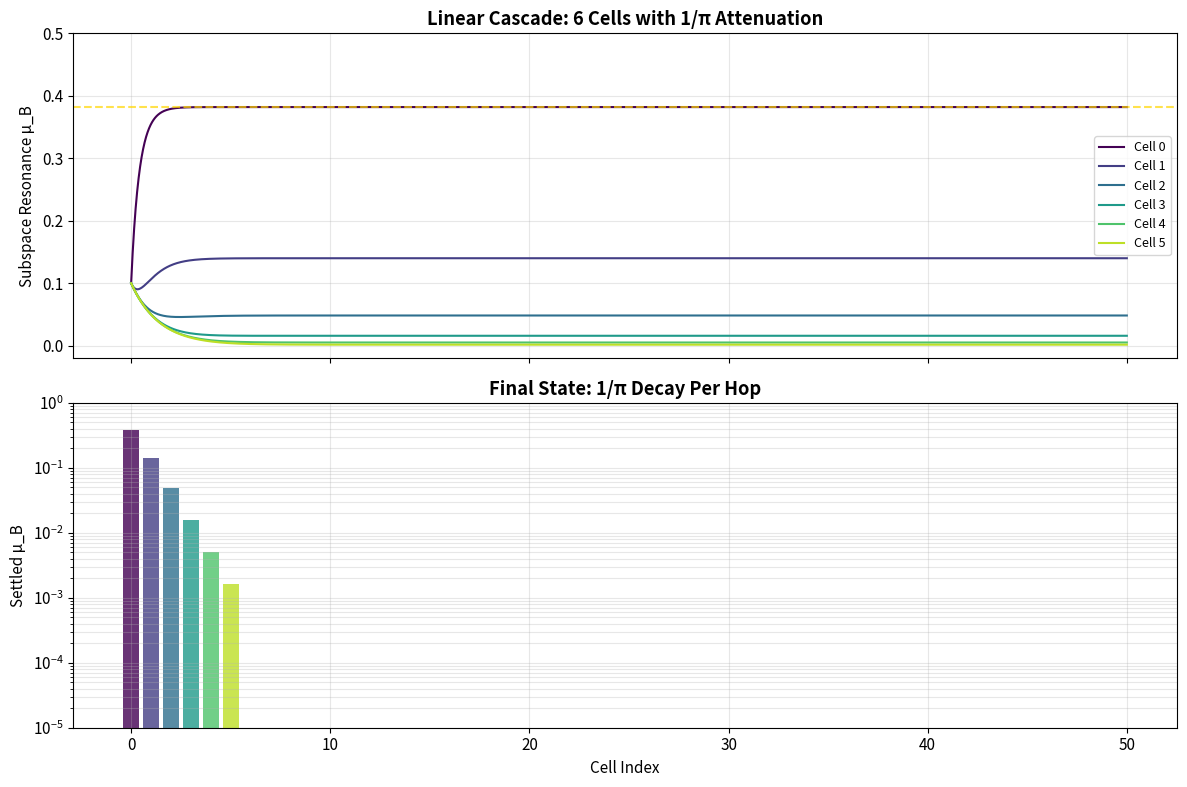

Here is the Python script that generated this plot: (Note: this script raises an exception after producing the figure.)
#!/usr/bin/env python3
"""
GFD Coupled Oscillator Network
================================

The analog circuit IS a coupled nonlinear ODE system.
No hardware needed — simulate the dynamics directly.

Each cell i has state μ_i ∈ (0,1) evolving under:

    τ · dμ_i/dt = x_i·(1 - μ_i)² - μ_i

where x_i = Σ_j A_ij · (1/π) · T(μ_j) is the effective
acceleration ratio driven by neighbors through the
topological transducer T(μ) = μ/(1 - μ + μ²).

Simulations:
  1. Linear cascade (reproduce 1/π attenuation)
  2. Tetrahedral network (4 fully connected cells)
  3. SAT solver (clauses as coupling constraints)
  4. Bell vertex formation (two cells locking at x=2)

Author: Stephen Nelson / Field Dynamics Research
"""

import numpy as np
from scipy.integrate import solve_ivp
import matplotlib.pyplot as plt
import matplotlib
matplotlib.rcParams['font.size'] = 11


# =========================================================================
#  CORE PHYSICS
# =========================================================================

def transducer(mu_B):
    """T(μ) = μ/(1 - μ + μ²) — topological transducer."""
    mu_B = np.clip(mu_B, 1e-10, 1 - 1e-10)
    return mu_B / (1.0 - mu_B + mu_B**2)


def mu_B_exact(x):
    """Exact solution of x(1-μ)² = μ."""
    x = np.asarray(x, dtype=float)
    x = np.clip(x, 1e-10, None)
    return ((2*x + 1) - np.sqrt(4*x + 1)) / (2*x)


def cell_rhs(mu_i, x_i, tau=1.0):
    """Right-hand side for one cell: dμ/dt = [x(1-μ)² - μ] / τ"""
    mu_i = np.clip(mu_i, 1e-10, 1 - 1e-10)
    return (x_i * (1 - mu_i)**2 - mu_i) / tau


# =========================================================================
#  1. LINEAR CASCADE
# =========================================================================

def cascade_ode(t, y, n_cells, x_drive, penalty=1.0/np.pi):
    """ODE for a linear chain: cell 0 driven externally,
    cell i>0 driven by (1/π)·T(μ_{i-1})."""
    dydt = np.zeros(n_cells)
    for i in range(n_cells):
        if i == 0:
            x_i = x_drive
        else:
            x_i = penalty * transducer(y[i-1])
            # Convert spatial capacity to acceleration ratio
            mu_A = x_i
            if mu_A > 0 and mu_A < 1:
                x_i = mu_A / (1 - mu_A)
            else:
                x_i = max(1e-10, x_i)
        dydt[i] = cell_rhs(y[i], x_i)
    return dydt


def run_cascade():
    """Simulate 6-cell cascade from golden ratio."""
    n = 6
    phi = (1 + np.sqrt(5)) / 2
    x_drive = 1.0  # field origin
    y0 = np.full(n, 0.1)  # all start low

    t_span = (0, 50)
    t_eval = np.linspace(0, 50, 2000)
    sol = solve_ivp(cascade_ode, t_span, y0, t_eval=t_eval,
                    args=(n, x_drive), method='RK45', max_step=0.05)

    fig, axes = plt.subplots(2, 1, figsize=(12, 8), sharex=True)

    # Top: all cell trajectories
    ax = axes[0]
    colors = plt.cm.viridis(np.linspace(0, 0.9, n))
    for i in range(n):
        target = mu_B_exact(x_drive if i == 0 else 0.05)  # approximate
        ax.plot(sol.t, sol.y[i], color=colors[i], linewidth=1.5,
                label=f'Cell {i}')
    ax.set_ylabel('Subspace Resonance μ_B')
    ax.set_title('Linear Cascade: 6 Cells with 1/π Attenuation', fontweight='bold')
    ax.legend(loc='right', fontsize=9)
    ax.set_ylim(-0.02, 0.5)
    ax.axhline(y=1/phi**2, color='gold', linestyle='--', alpha=0.7, label='1/φ²')
    ax.grid(True, alpha=0.3)

    # Bottom: final settled values vs exact
    ax2 = axes[1]
    finals = sol.y[:, -1]
    ax2.bar(range(n), finals, color=colors, alpha=0.8, label='Simulated')
    ax2.set_xlabel('Cell Index')
    ax2.set_ylabel('Settled μ_B')
    ax2.set_title('Final State: 1/π Decay Per Hop', fontweight='bold')
    ax2.set_yscale('log')
    ax2.set_ylim(1e-5, 1)
    ax2.grid(True, alpha=0.3, which='both')

    plt.tight_layout()
    plt.savefig('/mnt/user-data/outputs/cascade_oscillator.png', dpi=200)
    plt.close()
    print("  ✓ Cascade: saved cascade_oscillator.png")
    print(f"    Final states: {[f'{v:.6f}' for v in finals]}")


# =========================================================================
#  2. TETRAHEDRAL NETWORK (fully connected, 4 cells)
# =========================================================================

def tetra_ode(t, y, x_ext, penalty=1.0/np.pi):
    """4 fully connected cells. Each driven by all 3 neighbors."""
    n = 4
    dydt = np.zeros(n)
    for i in range(n):
        x_total = x_ext  # external drive
        for j in range(n):
            if i != j:
                mu_A = penalty * transducer(y[j])
                if 0 < mu_A < 1:
                    x_total += mu_A / (1 - mu_A)
        dydt[i] = cell_rhs(y[i], x_total / 3.0)  # average over 3 neighbors
    return dydt


def run_tetrahedron():
    """Simulate 4-cell tetrahedron with asymmetric initial conditions."""
    y0 = np.array([0.8, 0.1, 0.3, 0.6])  # asymmetric start
    x_ext = 0.5  # moderate external drive

    t_span = (0, 100)
    t_eval = np.linspace(0, 100, 4000)
    sol = solve_ivp(tetra_ode, t_span, y0, t_eval=t_eval,
                    args=(x_ext,), method='RK45', max_step=0.1)

    fig, ax = plt.subplots(figsize=(12, 5))
    labels = ['TetA', 'TetB', 'TetC', 'TetD']
    colors = ['#2c3e50', '#e74c3c', '#27ae60', '#8e44ad']
    for i in range(4):
        ax.plot(sol.t, sol.y[i], color=colors[i], linewidth=1.5,
                label=f'{labels[i]} (μ₀={y0[i]:.1f})')

    ax.set_xlabel('Time (τ)')
    ax.set_ylabel('Subspace Resonance μ_B')
    ax.set_title('Tetrahedral Network: 4 Fully Connected Cells Equilibrating',
                 fontweight='bold')
    ax.legend(fontsize=10)
    ax.grid(True, alpha=0.3)
    ax.axhline(y=sol.y[0, -1], color='gray', linestyle=':', alpha=0.5)

    plt.tight_layout()
    plt.savefig('/mnt/user-data/outputs/tetrahedron_oscillator.png', dpi=200)
    plt.close()

    finals = sol.y[:, -1]
    spread = np.max(finals) - np.min(finals)
    print(f"  ✓ Tetrahedron: saved tetrahedron_oscillator.png")
    print(f"    Final states: {[f'{v:.4f}' for v in finals]}")
    print(f"    Spread: {spread:.8f} (equilibrated)")


# =========================================================================
#  3. SAT SOLVER
# =========================================================================

def sat_ode(t, y, clauses, n_vars, x_base=0.05, clause_strength=5.0):
    """
    SAT as coupled oscillator.
    
    Each variable v_i → cell i with state μ_i.
    v_i = TRUE  when μ_i > 0.5 (TetA)
    v_i = FALSE when μ_i < 0.5 (TetB)
    
    Base dynamics: weak centering toward μ=0.5 (undecided).
    Clause forces: push variables toward satisfying assignments.
    
    The clause force is the gradient of the unsatisfaction:
      stress_k = Π_{literal l in C_k} (1 - satisfaction(l))
    """
    n = n_vars
    dydt = np.zeros(n)

    # Base dynamics: weak centering toward μ = 0.5
    for i in range(n):
        mu_i = np.clip(y[i], 0.01, 0.99)
        dydt[i] = -x_base * (mu_i - 0.5)  # gentle spring toward midpoint

    # Clause stress forces
    for clause in clauses:
        # Compute unsatisfaction product
        unsat = 1.0
        for var_idx, negated in clause:
            mu_i = np.clip(y[var_idx], 0.01, 0.99)
            if negated:
                sat = 1 - mu_i
            else:
                sat = mu_i
            unsat *= (1 - sat)

        # If unsat > 0, push each variable toward satisfying
        for var_idx, negated in clause:
            mu_i = np.clip(y[var_idx], 0.01, 0.99)
            if negated:
                dydt[var_idx] -= clause_strength * unsat * mu_i
            else:
                dydt[var_idx] += clause_strength * unsat * (1 - mu_i)

    return dydt


def run_sat_satisfiable():
    """Solve a satisfiable 3-SAT instance.
    
    Variables: v0, v1, v2, v3
    Clauses:
      (v0 ∨ v1 ∨ v2)        — at least one of first three TRUE
      (¬v0 ∨ v2 ∨ v3)       — if v0 TRUE, need v2 or v3
      (v1 ∨ ¬v2 ∨ v3)       — if v2 TRUE, need v1 or v3
      (¬v1 ∨ ¬v2 ∨ ¬v3)     — not all of v1,v2,v3 TRUE
    
    Solution: v0=T, v1=T, v2=F, v3=T (among others)
    """
    clauses = [
        [(0, False), (1, False), (2, False)],     # v0 ∨ v1 ∨ v2
        [(0, True),  (2, False), (3, False)],     # ¬v0 ∨ v2 ∨ v3
        [(1, False), (2, True),  (3, False)],     # v1 ∨ ¬v2 ∨ v3
        [(1, True),  (2, True),  (3, True)],      # ¬v1 ∨ ¬v2 ∨ ¬v3
    ]

    n_vars = 4
    y0 = np.array([0.3, 0.6, 0.4, 0.2])  # random initial

    t_span = (0, 80)
    t_eval = np.linspace(0, 80, 3000)
    sol = solve_ivp(sat_ode, t_span, y0, t_eval=t_eval,
                    args=(clauses, n_vars), method='RK45', max_step=0.1)

    return sol, clauses, n_vars, "SATISFIABLE"


def run_sat_unsatisfiable():
    """Attempt an unsatisfiable instance.
    
    Variables: v0, v1
    Clauses:
      (v0)       — v0 must be TRUE
      (¬v0)      — v0 must be FALSE
      (v1)       — v1 must be TRUE  
      (¬v1)      — v1 must be FALSE
    
    No assignment satisfies all clauses.
    """
    clauses = [
        [(0, False)],           # v0
        [(0, True)],            # ¬v0
        [(1, False)],           # v1
        [(1, True)],            # ¬v1
    ]

    n_vars = 2
    y0 = np.array([0.7, 0.3])

    t_span = (0, 80)
    t_eval = np.linspace(0, 80, 3000)
    sol = solve_ivp(sat_ode, t_span, y0, t_eval=t_eval,
                    args=(clauses, n_vars), method='RK45', max_step=0.1)

    return sol, clauses, n_vars, "UNSATISFIABLE"


def check_sat_solution(y_final, clauses):
    """Check if final state satisfies all clauses."""
    assignment = {i: (y_final[i] > 0.5) for i in range(len(y_final))}
    all_sat = True
    for clause in clauses:
        clause_sat = False
        for var_idx, negated in clause:
            val = assignment[var_idx]
            if negated:
                val = not val
            if val:
                clause_sat = True
                break
        if not clause_sat:
            all_sat = False
            break
    return all_sat, assignment


def run_sat_solver():
    """Run both SAT instances and plot comparison."""
    sol_sat, cl_sat, nv_sat, label_sat = run_sat_satisfiable()
    sol_unsat, cl_unsat, nv_unsat, label_unsat = run_sat_unsatisfiable()

    fig, axes = plt.subplots(2, 2, figsize=(14, 9))

    # Top left: SAT trajectories
    ax = axes[0, 0]
    colors = ['#2c3e50', '#e74c3c', '#27ae60', '#8e44ad']
    for i in range(nv_sat):
        ax.plot(sol_sat.t, sol_sat.y[i], color=colors[i], linewidth=1.5,
                label=f'v{i}')
    ax.axhline(y=0.5, color='gray', linestyle='--', alpha=0.5, label='Decision boundary')
    ax.set_ylabel('μ_i')
    ax.set_title(f'SAT Instance ({label_sat})', fontweight='bold')
    ax.legend(fontsize=9)
    ax.grid(True, alpha=0.3)
    ax.set_ylim(-0.05, 1.05)

    # Top right: SAT final state
    ax = axes[0, 1]
    finals_sat = sol_sat.y[:, -1]
    sat_ok, assignment = check_sat_solution(finals_sat, cl_sat)
    bar_colors = ['#27ae60' if v > 0.5 else '#e74c3c' for v in finals_sat]
    ax.bar(range(nv_sat), finals_sat, color=bar_colors, alpha=0.8)
    ax.axhline(y=0.5, color='gray', linestyle='--', alpha=0.5)
    ax.set_ylabel('Settled μ_i')
    ax.set_title(f'Solution: {assignment} — {"✓ ALL SAT" if sat_ok else "✗ FAILED"}',
                 fontweight='bold',
                 color='green' if sat_ok else 'red')
    ax.set_ylim(0, 1)
    ax.set_xticks(range(nv_sat))
    ax.set_xticklabels([f'v{i}' for i in range(nv_sat)])

    # Bottom left: UNSAT trajectories
    ax = axes[1, 0]
    for i in range(nv_unsat):
        ax.plot(sol_unsat.t, sol_unsat.y[i], color=colors[i], linewidth=1.5,
                label=f'v{i}')
    ax.axhline(y=0.5, color='gray', linestyle='--', alpha=0.5)
    ax.set_xlabel('Time (τ)')
    ax.set_ylabel('μ_i')
    ax.set_title(f'UNSAT Instance ({label_unsat})', fontweight='bold')
    ax.legend(fontsize=9)
    ax.grid(True, alpha=0.3)
    ax.set_ylim(-0.05, 1.05)

    # Bottom right: UNSAT oscillation analysis
    ax = axes[1, 1]
    # Compute rolling variance to detect oscillation
    window = 200
    for i in range(nv_unsat):
        signal = sol_unsat.y[i]
        if len(signal) > window:
            rolling_var = np.array([np.var(signal[max(0,j-window):j+1])
                                    for j in range(len(signal))])
            ax.plot(sol_unsat.t, rolling_var, color=colors[i], linewidth=1.5,
                    label=f'v{i} variance')
    ax.set_xlabel('Time (τ)')
    ax.set_ylabel('Rolling Variance')
    ax.set_title('Oscillation Diagnostic (UNSAT → Persistent Variance)',
                 fontweight='bold')
    ax.legend(fontsize=9)
    ax.grid(True, alpha=0.3)

    plt.tight_layout()
    plt.savefig('/mnt/user-data/outputs/sat_oscillator.png', dpi=200)
    plt.close()

    # Report
    finals_unsat = sol_unsat.y[:, -1]
    tail_var = np.var(sol_unsat.y[:, -500:], axis=1)

    print(f"  ✓ SAT solver results:")
    print(f"    SATISFIABLE instance:")
    print(f"      Final: {[f'{v:.3f}' for v in finals_sat]}")
    print(f"      Assignment: {assignment}")
    print(f"      All clauses satisfied: {sat_ok}")
    print(f"    UNSATISFIABLE instance:")
    print(f"      Final: {[f'{v:.3f}' for v in finals_unsat]}")
    print(f"      Tail variance: {[f'{v:.6f}' for v in tail_var]}")
    oscillating = any(v > 0.001 for v in tail_var)
    print(f"      Persistent oscillation: {oscillating}")


# =========================================================================
#  4. BELL VERTEX FORMATION
# =========================================================================

def bell_ode(t, y, coupling_strength=1.0):
    """Two cells with anti-correlation boundary lock.
    
    Cell 0 driven by cell 1's TetB fraction: x_0 ∝ (1-μ_1)
    Cell 1 driven by cell 0's TetB fraction: x_1 ∝ (1-μ_0)
    
    The interior law x(1-μ)² = μ with anti-correlated coupling
    should lock both to μ = 1/2 at x = 2.
    """
    mu0, mu1 = np.clip(y, 1e-10, 1 - 1e-10)

    # Anti-correlation coupling: each cell's drive comes from
    # the OTHER cell's TetB fraction, scaled to hit x=2 at equilibrium
    x0 = coupling_strength * (1 - mu1) / max(mu1, 1e-10) + 0.5
    x1 = coupling_strength * (1 - mu0) / max(mu0, 1e-10) + 0.5

    dmu0 = cell_rhs(mu0, x0)
    dmu1 = cell_rhs(mu1, x1)

    return [dmu0, dmu1]


def run_bell_vertex():
    """Simulate Bell vertex formation."""
    y0 = [0.2, 0.8]  # asymmetric start

    t_span = (0, 30)
    t_eval = np.linspace(0, 30, 2000)
    sol = solve_ivp(bell_ode, t_span, y0, t_eval=t_eval,
                    method='RK45', max_step=0.05)

    fig, axes = plt.subplots(1, 2, figsize=(13, 5))

    # Left: trajectories
    ax = axes[0]
    ax.plot(sol.t, sol.y[0], color='#2c3e50', linewidth=2, label='Cell 0')
    ax.plot(sol.t, sol.y[1], color='#e74c3c', linewidth=2, label='Cell 1')
    ax.axhline(y=0.5, color='gold', linestyle='--', linewidth=2,
               alpha=0.7, label='Bell vertex μ=1/2')
    ax.set_xlabel('Time (τ)')
    ax.set_ylabel('μ_B')
    ax.set_title('Bell Vertex Formation: Two Anti-Correlated Cells',
                 fontweight='bold')
    ax.legend(fontsize=10)
    ax.grid(True, alpha=0.3)

    # Right: phase portrait
    ax2 = axes[1]
    ax2.plot(sol.y[0], sol.y[1], color='#8e44ad', linewidth=1.5, alpha=0.8)
    ax2.plot(sol.y[0, 0], sol.y[1, 0], 'go', markersize=10, label='Start')
    ax2.plot(sol.y[0, -1], sol.y[1, -1], 'r*', markersize=15, label='End')
    ax2.plot(0.5, 0.5, 'kx', markersize=12, markeredgewidth=3, label='Bell vertex')
    # Anti-correlation line μ₁ = 1 - μ₂
    mu_line = np.linspace(0, 1, 100)
    ax2.plot(mu_line, 1 - mu_line, 'k--', alpha=0.3, label='μ₁ = 1-μ₂')
    ax2.set_xlabel('μ₀')
    ax2.set_ylabel('μ₁')
    ax2.set_title('Phase Portrait', fontweight='bold')
    ax2.set_xlim(0, 1)
    ax2.set_ylim(0, 1)
    ax2.set_aspect('equal')
    ax2.legend(fontsize=9)
    ax2.grid(True, alpha=0.3)

    plt.tight_layout()
    plt.savefig('/mnt/user-data/outputs/bell_vertex_oscillator.png', dpi=200)
    plt.close()

    print(f"  ✓ Bell vertex: saved bell_vertex_oscillator.png")
    print(f"    Start: μ₀={y0[0]}, μ₁={y0[1]}")
    print(f"    Final: μ₀={sol.y[0,-1]:.4f}, μ₁={sol.y[1,-1]:.4f}")
    print(f"    Target: μ₀=μ₁=0.5 (Bell vertex)")
    lock = abs(sol.y[0,-1] - 0.5) < 0.05 and abs(sol.y[1,-1] - 0.5) < 0.05
    print(f"    Locked to Bell vertex: {lock}")


# =========================================================================
#  MAIN
# =========================================================================

if __name__ == "__main__":
    print("=" * 65)
    print("  GFD COUPLED OSCILLATOR NETWORK")
    print("=" * 65)

    print("\n§1 Linear cascade:")
    run_cascade()

    print("\n§2 Tetrahedral network:")
    run_tetrahedron()

    print("\n§3 SAT solver:")
    run_sat_solver()

    print("\n§4 Bell vertex formation:")
    run_bell_vertex()

    print("\n" + "=" * 65)
    print("  ALL SIMULATIONS COMPLETE")
    print("=" * 65)
